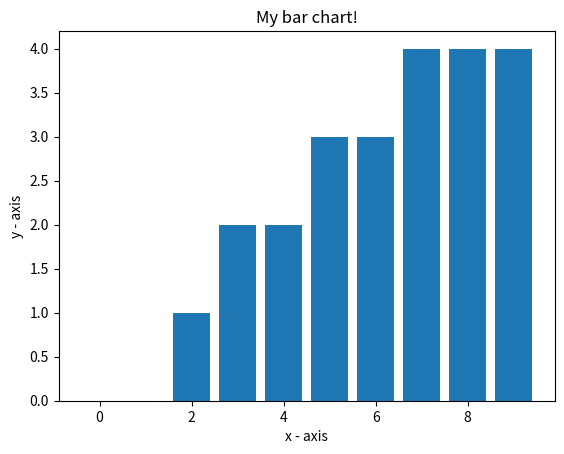

Generate this figure with matplotlib:

# https://www.geeksforgeeks.org/graph-plotting-python-set-2/
import matplotlib.pyplot as plt

MaxRange = 100000
prime = list(range(0, MaxRange))

for i in range(2, MaxRange):
    prime[i] = True

prime[1] = False
for i in range(2, MaxRange):
    if prime[i]:
        for j in range(i * 2, MaxRange, i):
            prime[j] = False

vec = list()
for i in range(2, MaxRange):
    if prime[i]:
        # print(i)
        vec.append(i)

# x-coordinates of left sides of bars
number = range(10)
# heights of bars
value = []

cnt = 0
for i in range(10):
    if prime[i]:
        cnt = cnt + 1
    value.append(cnt)

# labels for bars
# tick_label = ['one', 'two', 'three', 'four', 'five']

# plotting a bar chart
plt.bar(number, value)

# naming the x-axis
plt.xlabel('x - axis')
# naming the y-axis
plt.ylabel('y - axis')
# plot title
plt.title('My bar chart!')

# function to show the plot
plt.show()